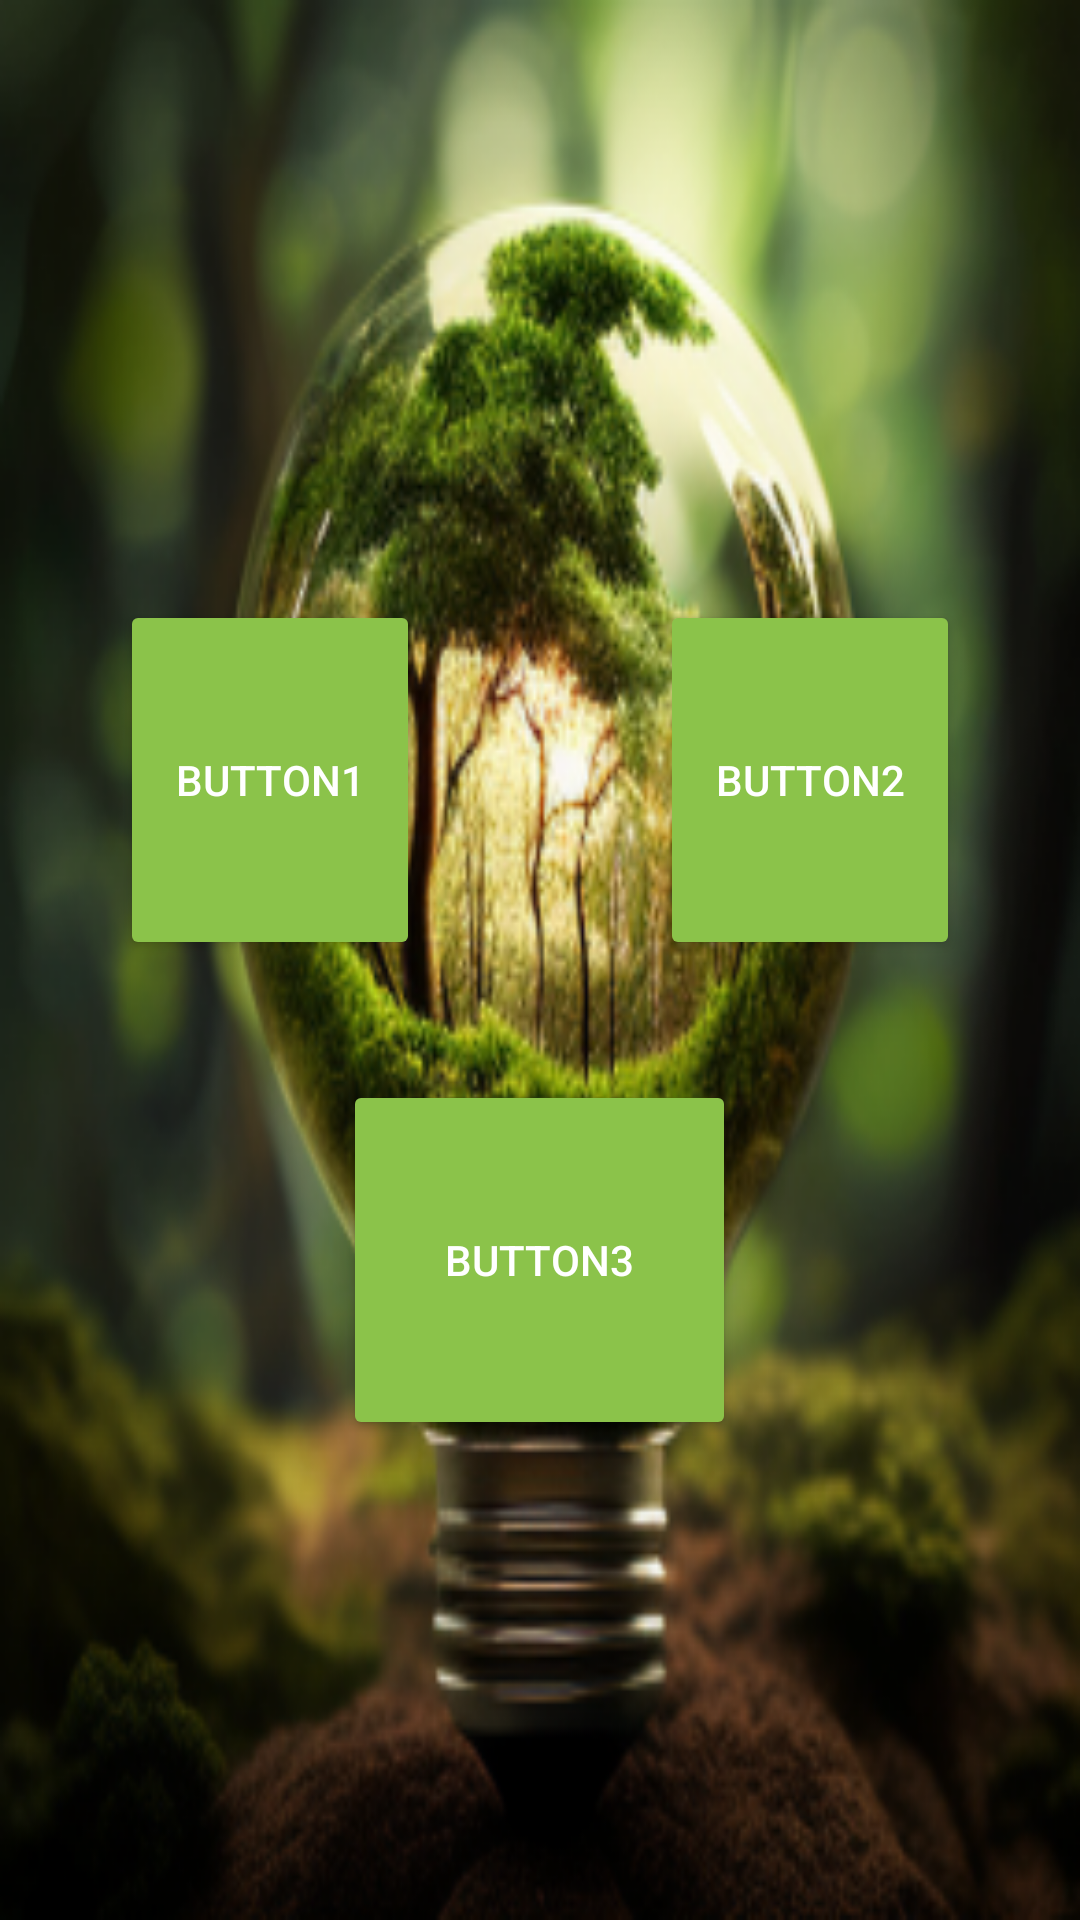

Write the Android layout XML for this screen, with the resource values it uses.
<!-- AndroidManifest.xml: activity theme AppTheme -->
<!-- res/layout/activity_main.xml -->
<?xml version="1.0" encoding="utf-8"?>
<LinearLayout
    xmlns:android="http://schemas.android.com/apk/res/android"
    xmlns:tools="http://schemas.android.com/tools"
    xmlns:app="http://schemas.android.com/apk/res-auto"
    android:layout_width="match_parent"
    android:layout_height="match_parent"
    android:orientation="vertical"
    android:background="@drawable/background_image"
    tools:context=".MainActivity">

    <LinearLayout
        android:layout_width="match_parent"
        android:layout_height="wrap_content"
        android:layout_gravity="center_horizontal"
        android:orientation="horizontal"
        android:layout_marginTop="200dp"
        android:gravity="center_horizontal">

        <Button
            android:id="@+id/firstButton"
            android:theme="@style/MyButtonStyle"
            android:layout_width="match_parent"
            android:onClick="goToTaska"
            android:layout_height="120dp"
            android:layout_weight="1"
            android:layout_marginStart="40dp"
            android:layout_marginEnd="40dp"
            android:text="Button1" />

        <Button
            android:id="@+id/secButton"
            android:layout_width="match_parent"
            android:layout_height="120dp"
            android:theme="@style/MyButtonStyle"
            android:layout_marginStart="40dp"
            android:layout_marginEnd="40dp"
            android:layout_weight="1"
            android:text="Button2" />


    </LinearLayout>
    <LinearLayout
        android:layout_width="match_parent"
        android:layout_height="wrap_content"
        android:gravity="center_horizontal"
        android:layout_marginTop="40dp"
        android:orientation="horizontal">

        <Button
            android:layout_width="131dp"
            android:layout_height="120dp"
            android:layout_marginStart="40dp"
            android:layout_marginEnd="40dp"
            android:theme="@style/MyButtonStyle"
            android:gravity="center"
            android:hapticFeedbackEnabled="false"
            android:text="Button3" />


    </LinearLayout>

  </LinearLayout>
<!-- resources referenced by this layout -->
<resources>
  <!-- drawable background_image (drawable) -->
  <?xml version="1.0" encoding="utf-8"?>
  <layer-list xmlns:android="http://schemas.android.com/apk/res/android">
      
      <item>
          <bitmap android:src="@drawable/your_background_image" />
      </item>
      
      <item>
          <shape android:shape="rectangle">
          </shape>
      </item>
  </layer-list>
  <style name="MyButtonStyle" parent="Widget.AppCompat.Button">
          <item name="android:background">@drawable/rounded_button</item>
          <item name="android:textColor">#FFFFFF</item>
          <item name="android:padding">12dp</item>
          <item name="android:layout_margin">8dp</item>
          <item name="android:backgroundTint">#8BC34A</item>
      </style>
  <style name="AppTheme" parent="Theme.AppCompat.Light.DarkActionBar">
          <item name="colorPrimary">#3F51B5</item>
          <item name="colorPrimaryDark">#303F9F</item>
          <item name="colorAccent">#FF4081</item>
  
      </style>
  <!-- drawable your_background_image: png bitmap (drawable, 164312 bytes) -->
  <!-- drawable rounded_button (drawable) -->
  <?xml version="1.0" encoding="utf-8"?>
      <shape xmlns:android="http://schemas.android.com/apk/res/android"
          android:shape="rectangle">
          <corners android:radius="16dp" />
      <corners android:radius="10dp" />
      <solid android:color="#8BC34A" />
      </shape>
</resources>
